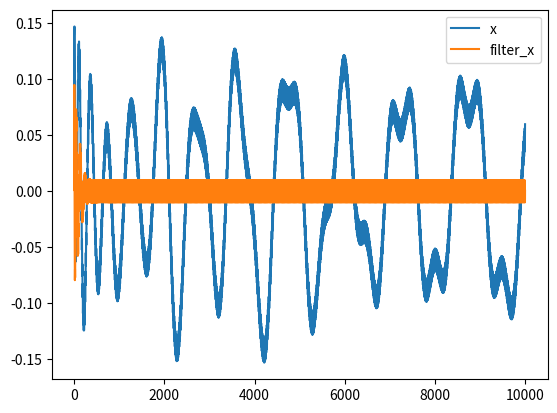

The matplotlib source for this figure:
import numpy as np
import matplotlib.pyplot as plt
from scipy.signal import butter, lfilter

def butter_bandpass(lowcut, highcut, fs, order=5):
    nyq = 0.5 * fs
    low = lowcut / nyq
    high = highcut / nyq
    print(nyq)
    print(low)
    print(high)
    b, a = butter(order, [low, high], btype='band')
    return b, a


def butter_bandpass_filter(data, lowcut, highcut, fs, order=5):
    b, a = butter_bandpass(lowcut, highcut, fs, order=order)
    y = lfilter(b, a, data)
    return y

t = np.linspace(0, 100, 10000)
a = 0.02
f0 = 600.0
x = 0.1 * np.sin(2 * np.pi * 1.2 * np.sqrt(t))
x += 0.01 * np.cos(2 * np.pi * 312 * t + 0.1)
x += a * np.cos(2 * np.pi * f0 * t + .11)
x += 0.03 * np.cos(2 * np.pi * 2000 * t)

plt.plot(x,label="x")
#plt.show()
#Fréquence d'échantillonage 250Hz dans DecMeg
fs=100
filter_x = butter_bandpass_filter(x,1,20,fs,5)
plt.plot(filter_x,label="filter_x")
plt.legend()
plt.show()
